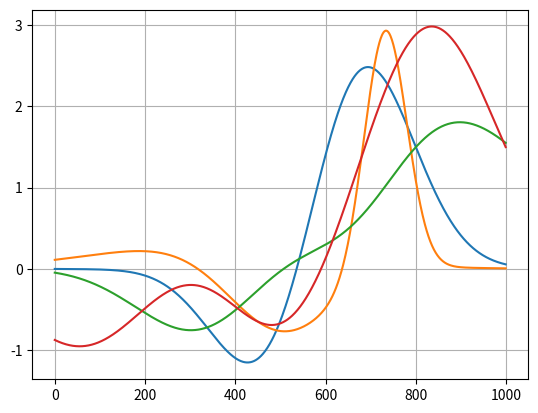

This chart was generated by the following Python code:
# -*- coding: utf-8 -*-
"""
Created on Mon Dec  7 18:16:47 2020

@author: renat
"""
import numpy as np
import matplotlib.pyplot as plt
n=np.linspace(10000,40000,1000) 

gESA_1a=np.exp(-(n-30000)**2/(2*2500)**2) 
gESA_1b=np.exp(-(n-20000) **2/(2*2500)**2) 
gbleach_1=-np.exp(-(n-25000) **2/(2*2500)**2) 
gSE_1=-np.exp(-(n-23000) **2/(2*3000)**2) 

gESA_2a=np.exp(-(n-32000) **2/(2*1000)**2) 
gESA_2b=np.exp(-(n-20000) **2/(2*5000)**2) 
gbleach_2=-np.exp(-(n-25000) **2/(2*2500)**2) 
gSE_2=-np.exp(-(n-12000) **2/(2*3000)**2) 

gESA_3a=np.exp(-(n-35000) **2/(2*5000)**2) 
gESA_3b=np.exp(-(n-25000) **2/(2*5000)**2) 
gbleach_3=-np.exp(-(n-30000) **2/(2*2500)**2) 
gSE_3=-np.exp(-(n-20000) **2/(2*3000)**2) 

gESA_4a=np.exp(-(n-35000) **2/(2*3000)**2) 
gESA_4b=np.exp(-(n-20000) **2/(2*3000)**2) 
gbleach_4=-np.exp(-(n-25000) **2/(2*2500)**2) 
gSE_4=-np.exp(-(n-12000) **2/(2*3000)**2) 

S1=3*gESA_1a+gbleach_1+gSE_1+0.4*gESA_1b 
S2=3*gESA_2a+gbleach_2+0.3*gESA_2b #+gSE_2, Triplet-artig Spektrum, ohne SE
S3=2*gESA_3a+gbleach_3+0.1*gESA_3b+gSE_3  # Ein anderes Bleach Spektrum
S4=3*gESA_4a+gbleach_4+0.3*gESA_4b+gSE_4 
#%%
plt.plot(S1, label="S1")
plt.plot(S2, label="S2")
plt.plot(S3, label="S3")
plt.plot(S4, label="S4")
plt.grid()
